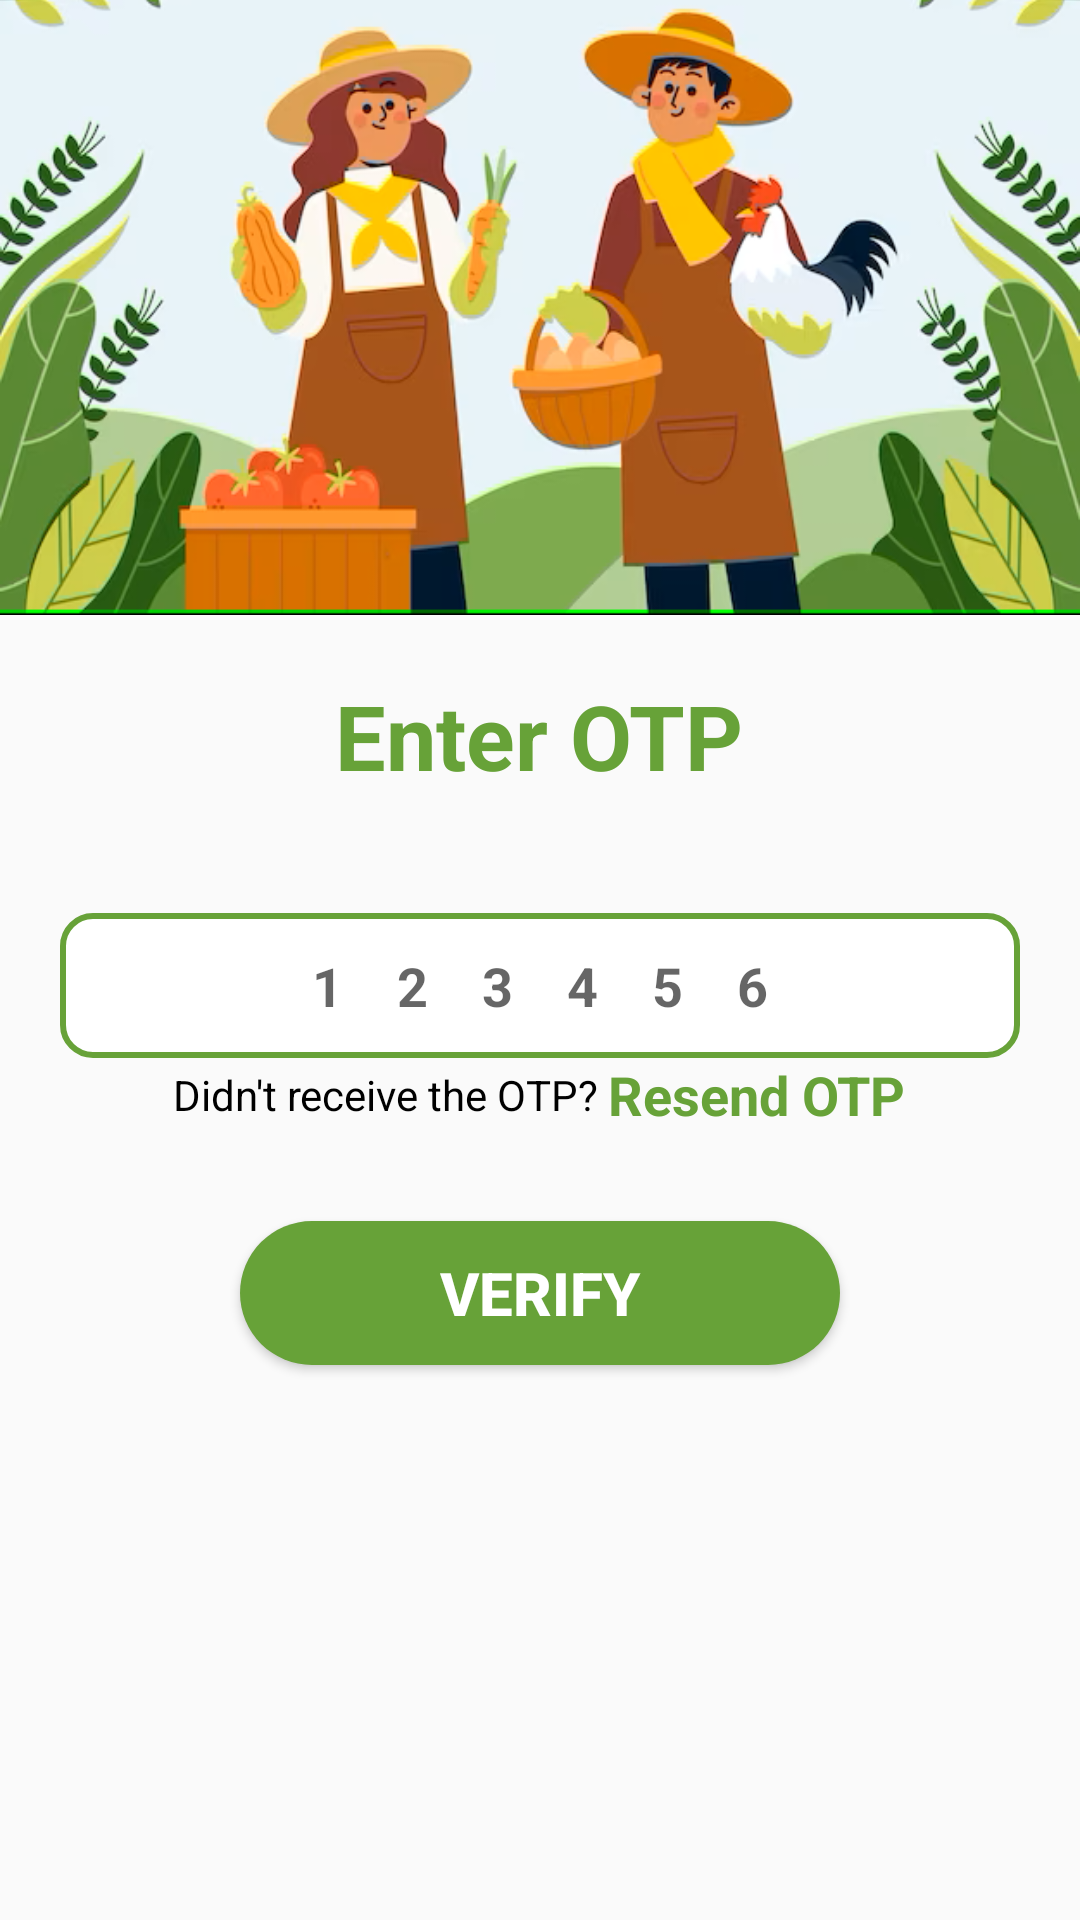

Android layout source for this screen:
<!-- AndroidManifest.xml: application theme Theme.FarmerEcosystem -->
<!-- res/layout/activity_verify_otp.xml -->
<?xml version="1.0" encoding="utf-8"?>
<androidx.constraintlayout.widget.ConstraintLayout xmlns:android="http://schemas.android.com/apk/res/android"
    xmlns:app="http://schemas.android.com/apk/res-auto"
    xmlns:tools="http://schemas.android.com/tools"
    android:layout_width="match_parent"
    android:layout_height="match_parent"
    tools:context=".activities.auth.VerifyOtpActivity">

    <LinearLayout
        android:layout_width="match_parent"
        android:layout_height="match_parent"
        android:gravity="center"
        android:orientation="vertical">
        <ImageView
            android:layout_width="match_parent"
            android:scaleType="centerCrop"
            android:layout_height="250dp"
            android:layout_marginTop="-200dp"
            android:background="@drawable/verify"
            />
        <TextView
            android:layout_width="wrap_content"
            android:layout_height="wrap_content"
            android:layout_marginTop="20dp"
            android:text="Enter OTP"
            android:textColor="#67A238"
            android:textSize="30sp"
            android:textStyle="bold" />


        <TextView
            android:id="@+id/textmobilenumbershown"
            android:layout_width="match_parent"
            android:layout_height="wrap_content"
            android:layout_marginStart="50dp"
            android:layout_marginLeft="50dp"
            android:layout_marginTop="8dp"
            android:layout_marginEnd="50dp"
            android:gravity="center"
            android:textColor="@color/black"
            android:textStyle="bold" />

        <LinearLayout
            android:layout_width="match_parent"
            android:layout_height="wrap_content"
            android:layout_marginTop="20dp"
            android:gravity="center"
            android:visibility="gone"
            android:orientation="horizontal">

            <EditText
                android:id="@+id/inputotp1"
                android:layout_width="40dp"
                android:layout_height="46dp"
                android:layout_marginRight="10dp"
                android:gravity="center"
                android:imeOptions="actionNext"
                android:importantForAutofill="no"
                android:inputType="number"
                android:maxLength="1"
                android:textColor="@color/black"
                android:textSize="18dp"
                android:textStyle="bold" />

            <EditText
                android:id="@+id/inputotp2"
                android:layout_width="40dp"
                android:layout_height="46dp"
                android:layout_marginRight="10dp"
                android:gravity="center"
                android:imeOptions="actionNext"
                android:importantForAutofill="no"
                android:inputType="number"
                android:maxLength="1"
                android:textColor="@color/black"
                android:textSize="18dp"
                android:textStyle="bold" />

            <EditText
                android:id="@+id/inputotp3"
                android:layout_width="40dp"
                android:layout_height="46dp"
                android:layout_marginRight="10dp"
                android:gravity="center"
                android:imeOptions="actionNext"
                android:importantForAutofill="no"
                android:inputType="number"
                android:maxLength="1"
                android:textColor="@color/black"
                android:textSize="18dp"
                android:textStyle="bold" />

            <EditText
                android:id="@+id/inputotp4"
                android:layout_width="40dp"
                android:layout_height="46dp"
                android:layout_marginRight="10dp"
                android:gravity="center"
                android:imeOptions="actionNext"
                android:importantForAutofill="no"
                android:inputType="number"
                android:maxLength="1"
                android:textColor="@color/black"
                android:textSize="18dp"
                android:textStyle="bold" />

            <EditText
                android:id="@+id/inputotp5"
                android:layout_width="40dp"
                android:layout_height="46dp"
                android:layout_marginRight="10dp"
                android:gravity="center"
                android:imeOptions="actionNext"
                android:importantForAutofill="no"
                android:inputType="number"
                android:maxLength="1"
                android:textColor="@color/black"
                android:textSize="18dp"
                android:textStyle="bold" />

            <EditText
                android:id="@+id/inputotp6"
                android:layout_width="40dp"
                android:layout_height="46dp"
                android:layout_marginRight="10dp"
                android:gravity="center"
                android:imeOptions="actionNext"
                android:importantForAutofill="no"
                android:inputType="number"
                android:maxLength="1"
                android:textColor="@color/black"
                android:textSize="18dp"
                android:textStyle="bold" />
        </LinearLayout>

            <LinearLayout
                android:layout_width="match_parent"
                android:layout_height="wrap_content"
                android:orientation="horizontal"/>
            <EditText
                android:layout_width="match_parent"
                android:layout_height="wrap_content"
                android:layout_marginHorizontal="20dp"
                android:letterSpacing="1"
                android:padding="12dp"
                android:maxLength="6"
                android:inputType="number"
                android:background="@drawable/edittext_bg"
                android:textColor="#67A238"
                android:id="@+id/otpBox"
                android:layout_marginTop="12dp"
                android:textStyle="bold"
                android:gravity="center"
                android:hint="123456" />

        <LinearLayout
            android:layout_width="match_parent"
            android:layout_height="wrap_content"
            android:gravity="center"
            android:orientation="horizontal">

            <TextView
                android:layout_width="wrap_content"
                android:layout_height="wrap_content"
                android:text="Didn't receive the OTP? "
                android:textColor="@color/black" />

            <TextView
                android:id="@+id/resendotp"
                android:layout_width="wrap_content"
                android:layout_height="wrap_content"
                android:text="Resend OTP"
                android:textColor="#67A238"
                android:textSize="18sp"
                android:textStyle="bold" />

        </LinearLayout>

        <FrameLayout
            android:layout_width="match_parent"
            android:layout_height="wrap_content">

            <Button
                android:id="@+id/btn_verify_otp"
                android:layout_width="200dp"
                android:layout_height="wrap_content"
                android:layout_gravity="center"
                android:layout_margin="30dp"
                android:layout_marginTop="25dp"
                android:gravity="center"
                android:text="VERIFY"
                android:background="@drawable/button_bg"
                android:textColor="@color/white"
                android:textSize="20dp"
                android:textStyle="bold" />

            <ProgressBar
                android:id="@+id/progressbar"
                android:layout_width="35dp"
                android:layout_height="35dp"
                android:layout_gravity="center"
                android:visibility="gone" />

        </FrameLayout>


    </LinearLayout>
</androidx.constraintlayout.widget.ConstraintLayout>
<!-- resources referenced by this layout -->
<resources>
  <color name="black">#FF000000</color>
  <color name="white">#FFFFFFFF</color>
  <!-- drawable button_bg (drawable) -->
  <?xml version="1.0" encoding="utf-8"?>
  <shape xmlns:android="http://schemas.android.com/apk/res/android">
      <corners android:radius="50dp"/>
      <solid android:color="#67A238"/>
  
  </shape>
  <!-- drawable edittext_bg (drawable) -->
  <?xml version="1.0" encoding="utf-8"?>
  <shape xmlns:android="http://schemas.android.com/apk/res/android">
      <corners android:radius="10dp"/>
      <solid android:color="@color/white"/>
      <stroke android:color="#67A238"
          android:width="2dp"/>
  </shape>
  <!-- drawable verify: png bitmap (drawable, 264732 bytes) -->
  <style name="Theme.FarmerEcosystem" parent="Theme.AppCompat.DayNight.NoActionBar">
          
          <item name="colorPrimary">@color/purple_500</item>
          <item name="colorPrimaryVariant">@color/purple_700</item>
          <item name="colorOnPrimary">@color/white</item>
          
          <item name="colorSecondary">@color/teal_200</item>
          <item name="colorSecondaryVariant">@color/teal_700</item>
          <item name="colorOnSecondary">@color/black</item>
          
          <item name="android:statusBarColor" tools:targetApi="l">?attr/colorPrimaryVariant</item>
          
      </style>
  <color name="purple_500">#67A238</color>
  <color name="purple_700">#67A238</color>
  <color name="teal_200">#FF03DAC5</color>
  <color name="teal_700">#FF018786</color>
</resources>
